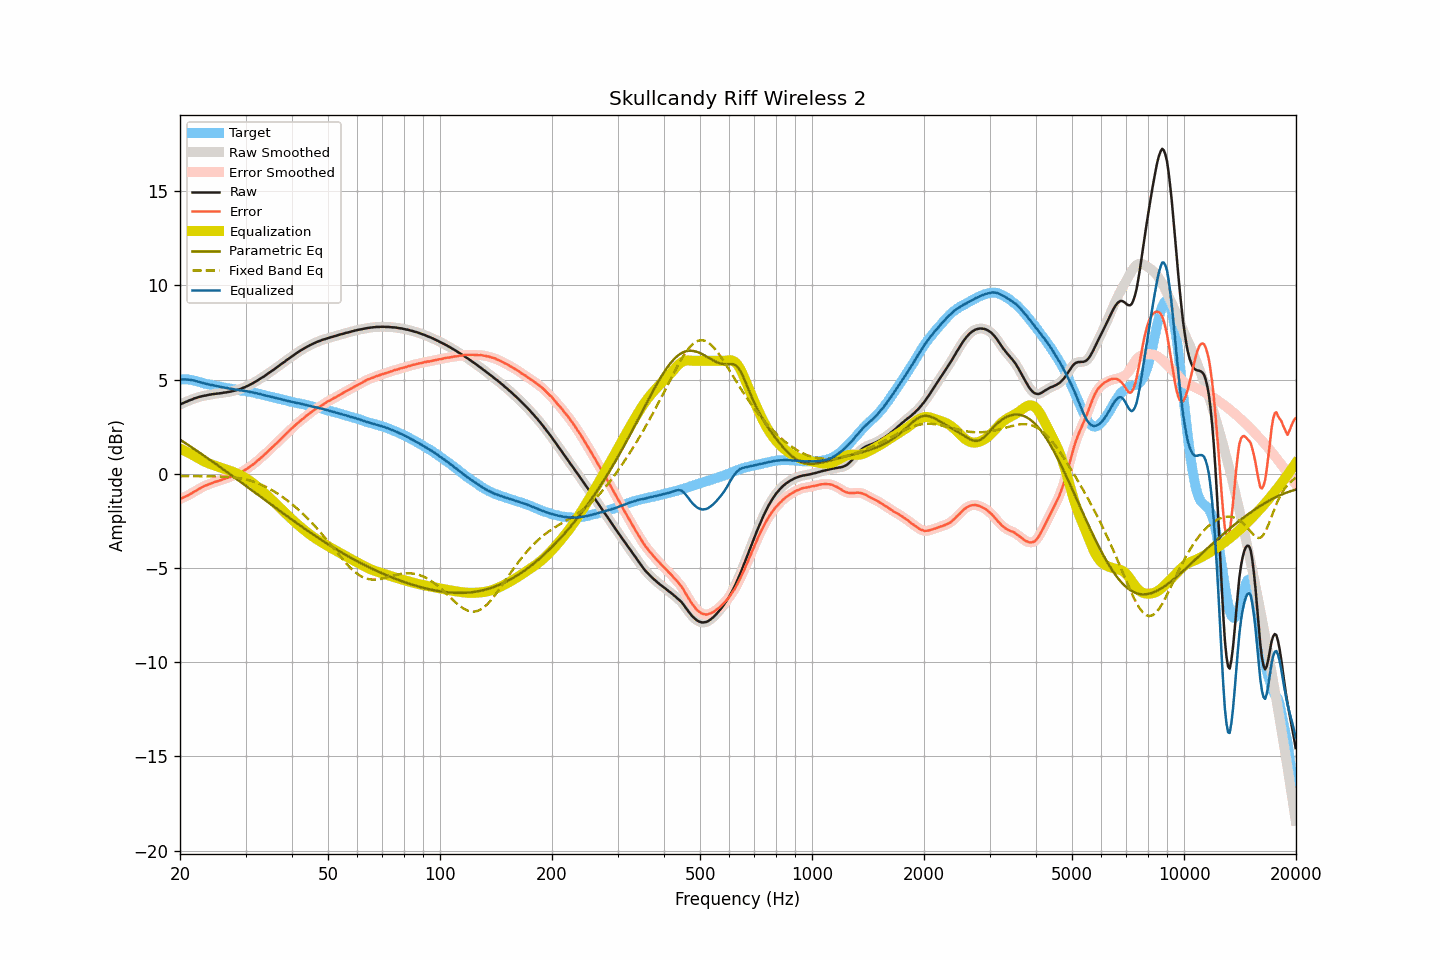

Data behind this chart, as committed beside it:
frequency, raw, smoothed, error, error_smoothed, equalization, parametric_eq, fixed_band_eq, equalized_raw, equalized_smoothed, target
20.00, 3.68, 3.68, -1.34, -1.34, 1.34, 1.82, -0.12, 5.02, 5.02, 5.02
20.20, 3.72, 3.72, -1.30, -1.30, 1.30, 1.76, -0.12, 5.02, 5.02, 5.01
20.40, 3.76, 3.76, -1.26, -1.26, 1.26, 1.70, -0.12, 5.02, 5.02, 5.01
20.61, 3.80, 3.79, -1.22, -1.22, 1.22, 1.65, -0.12, 5.02, 5.01, 5.01
20.81, 3.83, 3.83, -1.19, -1.18, 1.18, 1.59, -0.12, 5.00, 5.01, 5.01
21.02, 3.87, 3.87, -1.15, -1.14, 1.13, 1.54, -0.12, 5.00, 5.00, 5.01
21.23, 3.91, 3.90, -1.09, -1.09, 1.09, 1.48, -0.12, 5.00, 4.99, 4.99
21.44, 3.94, 3.94, -1.04, -1.04, 1.04, 1.42, -0.12, 4.98, 4.98, 4.98
21.66, 3.97, 3.97, -1.00, -0.99, 0.99, 1.37, -0.12, 4.96, 4.96, 4.96
21.87, 4.01, 4.00, -0.93, -0.94, 0.94, 1.31, -0.12, 4.95, 4.94, 4.94
22.09, 4.03, 4.03, -0.90, -0.89, 0.89, 1.25, -0.12, 4.92, 4.92, 4.93
22.31, 4.06, 4.06, -0.84, -0.84, 0.84, 1.19, -0.13, 4.90, 4.90, 4.90
22.54, 4.09, 4.08, -0.79, -0.80, 0.79, 1.13, -0.13, 4.88, 4.88, 4.88
22.76, 4.11, 4.11, -0.75, -0.75, 0.75, 1.08, -0.13, 4.85, 4.86, 4.86
22.99, 4.13, 4.13, -0.70, -0.70, 0.70, 1.02, -0.13, 4.83, 4.83, 4.83
23.22, 4.15, 4.14, -0.65, -0.66, 0.66, 0.96, -0.13, 4.81, 4.81, 4.80
23.45, 4.16, 4.16, -0.62, -0.62, 0.62, 0.90, -0.13, 4.78, 4.78, 4.78
23.69, 4.18, 4.18, -0.59, -0.58, 0.58, 0.84, -0.13, 4.76, 4.76, 4.77
23.92, 4.20, 4.19, -0.55, -0.55, 0.55, 0.78, -0.13, 4.75, 4.74, 4.74
24.16, 4.21, 4.21, -0.53, -0.52, 0.52, 0.72, -0.13, 4.72, 4.73, 4.73
24.40, 4.23, 4.22, -0.49, -0.49, 0.49, 0.66, -0.13, 4.71, 4.71, 4.71
24.65, 4.24, 4.24, -0.46, -0.46, 0.46, 0.60, -0.13, 4.69, 4.69, 4.69
24.89, 4.25, 4.25, -0.42, -0.43, 0.43, 0.54, -0.14, 4.68, 4.68, 4.67
25.14, 4.26, 4.26, -0.40, -0.40, 0.40, 0.48, -0.14, 4.66, 4.66, 4.66
25.39, 4.27, 4.27, -0.37, -0.37, 0.37, 0.42, -0.14, 4.64, 4.64, 4.64
25.65, 4.28, 4.28, -0.35, -0.34, 0.34, 0.36, -0.14, 4.62, 4.62, 4.63
25.91, 4.29, 4.29, -0.31, -0.31, 0.31, 0.30, -0.15, 4.60, 4.60, 4.60
26.16, 4.31, 4.30, -0.28, -0.28, 0.29, 0.23, -0.15, 4.59, 4.59, 4.59
26.43, 4.32, 4.32, -0.26, -0.25, 0.26, 0.17, -0.15, 4.57, 4.57, 4.57
26.69, 4.33, 4.33, -0.23, -0.23, 0.23, 0.11, -0.16, 4.56, 4.56, 4.55
26.96, 4.35, 4.34, -0.20, -0.20, 0.20, 0.05, -0.16, 4.55, 4.54, 4.54
27.23, 4.36, 4.36, -0.17, -0.17, 0.17, -0.01, -0.17, 4.52, 4.53, 4.53
27.50, 4.38, 4.38, -0.14, -0.14, 0.14, -0.08, -0.18, 4.51, 4.51, 4.52
27.77, 4.40, 4.40, -0.10, -0.11, 0.10, -0.14, -0.19, 4.50, 4.50, 4.50
28.05, 4.42, 4.42, -0.07, -0.07, 0.07, -0.20, -0.20, 4.48, 4.49, 4.49
28.33, 4.44, 4.44, -0.03, -0.03, 0.03, -0.26, -0.21, 4.47, 4.47, 4.47
28.62, 4.47, 4.46, 0.01, 0.01, -0.01, -0.33, -0.22, 4.46, 4.45, 4.45
28.90, 4.49, 4.49, 0.05, 0.05, -0.05, -0.39, -0.23, 4.44, 4.44, 4.44
29.19, 4.52, 4.52, 0.10, 0.09, -0.09, -0.45, -0.25, 4.42, 4.43, 4.42
29.48, 4.56, 4.55, 0.14, 0.14, -0.14, -0.51, -0.26, 4.42, 4.41, 4.42
29.78, 4.59, 4.59, 0.18, 0.18, -0.19, -0.58, -0.28, 4.40, 4.40, 4.41
30.08, 4.63, 4.63, 0.23, 0.23, -0.24, -0.64, -0.30, 4.39, 4.39, 4.40
30.38, 4.67, 4.67, 0.29, 0.29, -0.29, -0.70, -0.32, 4.38, 4.38, 4.37
30.68, 4.71, 4.71, 0.35, 0.35, -0.35, -0.77, -0.34, 4.36, 4.36, 4.36
30.99, 4.76, 4.75, 0.42, 0.41, -0.41, -0.83, -0.37, 4.35, 4.34, 4.34
31.30, 4.80, 4.80, 0.47, 0.47, -0.47, -0.89, -0.40, 4.32, 4.33, 4.33
31.61, 4.85, 4.85, 0.53, 0.54, -0.54, -0.96, -0.42, 4.31, 4.31, 4.31
31.93, 4.90, 4.89, 0.60, 0.61, -0.61, -1.02, -0.45, 4.29, 4.29, 4.29
32.24, 4.95, 4.95, 0.69, 0.68, -0.68, -1.08, -0.49, 4.27, 4.27, 4.26
32.57, 5.00, 5.00, 0.75, 0.75, -0.75, -1.15, -0.52, 4.25, 4.25, 4.25
32.89, 5.06, 5.05, 0.82, 0.83, -0.82, -1.21, -0.56, 4.23, 4.23, 4.23
33.22, 5.11, 5.11, 0.91, 0.90, -0.90, -1.27, -0.59, 4.21, 4.21, 4.20
33.55, 5.16, 5.16, 0.97, 0.97, -0.98, -1.34, -0.63, 4.18, 4.18, 4.19
33.89, 5.22, 5.22, 1.05, 1.05, -1.05, -1.40, -0.67, 4.16, 4.16, 4.17
34.23, 5.28, 5.28, 1.13, 1.13, -1.13, -1.46, -0.72, 4.14, 4.14, 4.14
34.57, 5.34, 5.34, 1.22, 1.22, -1.21, -1.52, -0.76, 4.12, 4.12, 4.12
34.92, 5.40, 5.40, 1.30, 1.30, -1.29, -1.59, -0.81, 4.10, 4.10, 4.10
35.27, 5.46, 5.46, 1.37, 1.38, -1.37, -1.65, -0.86, 4.08, 4.08, 4.08
35.62, 5.52, 5.52, 1.46, 1.46, -1.46, -1.71, -0.91, 4.06, 4.06, 4.06
35.97, 5.58, 5.58, 1.54, 1.54, -1.54, -1.78, -0.96, 4.04, 4.04, 4.04
... 635 more rows
